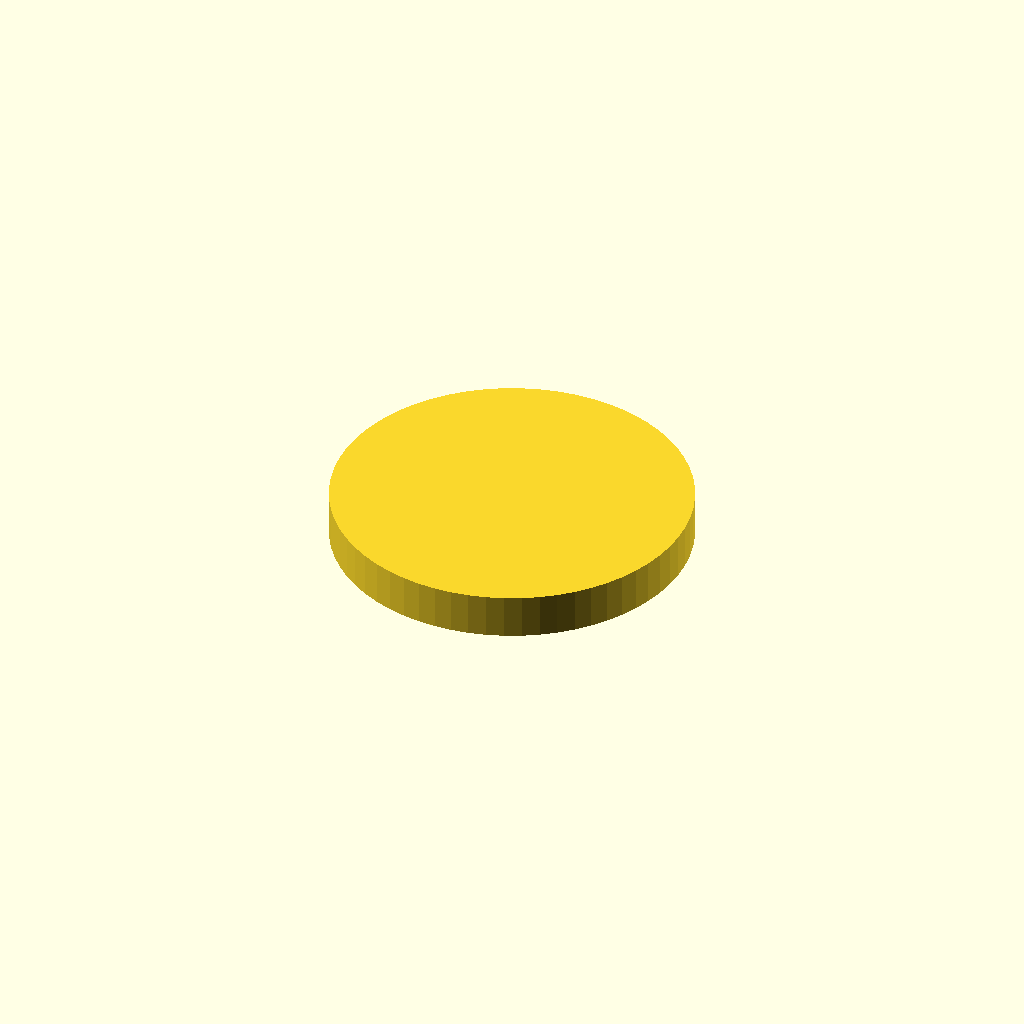
Cell 1: rendered with the file's own defaults.
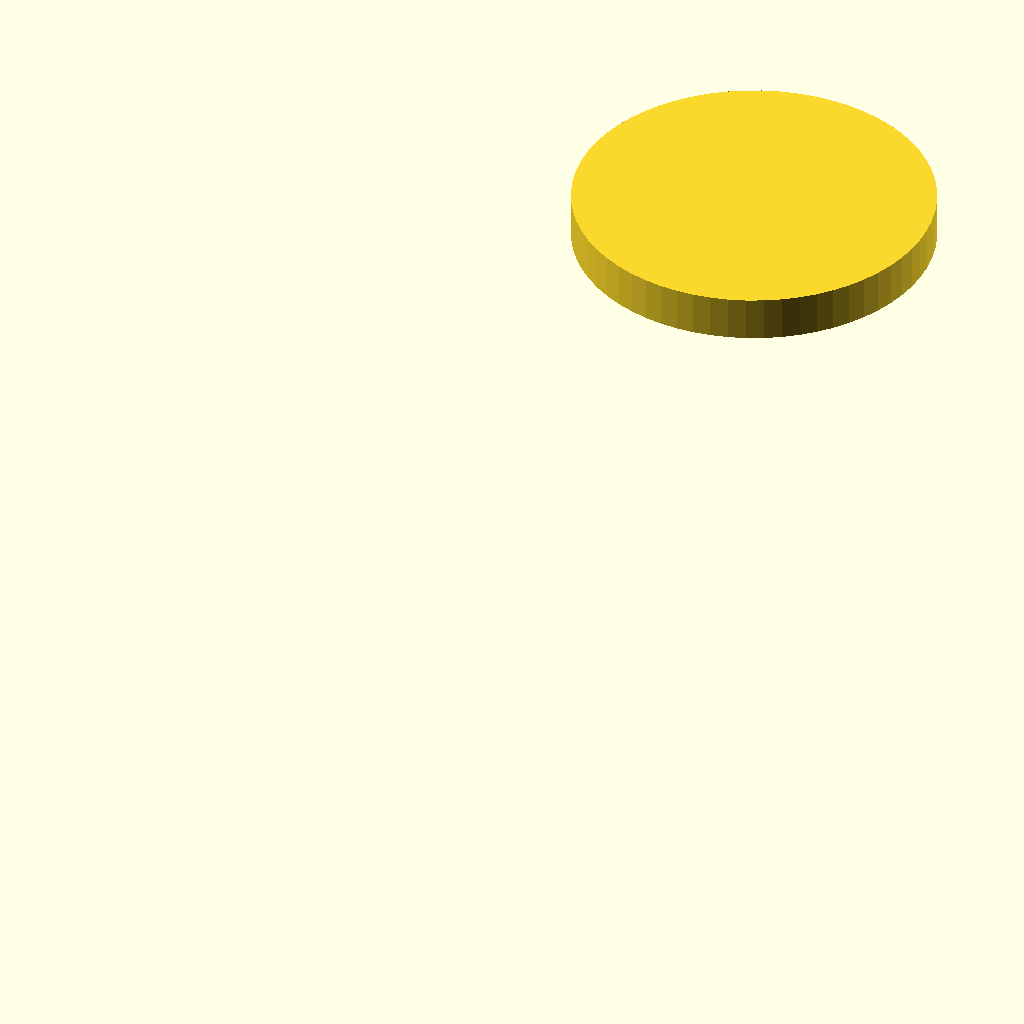
Cell 2: plate_depth = 100 (everything else at default).
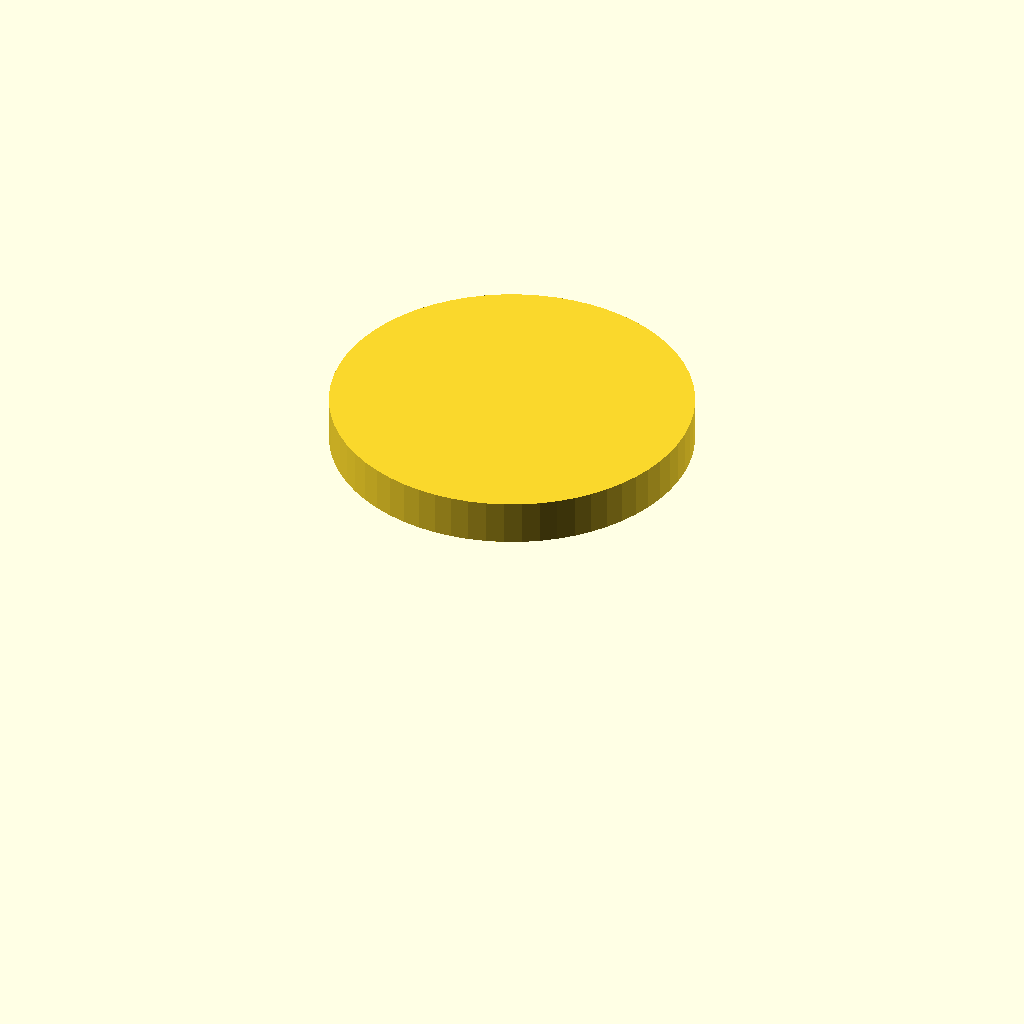
Cell 3 — plate_height set to 10, the other parameters unchanged.
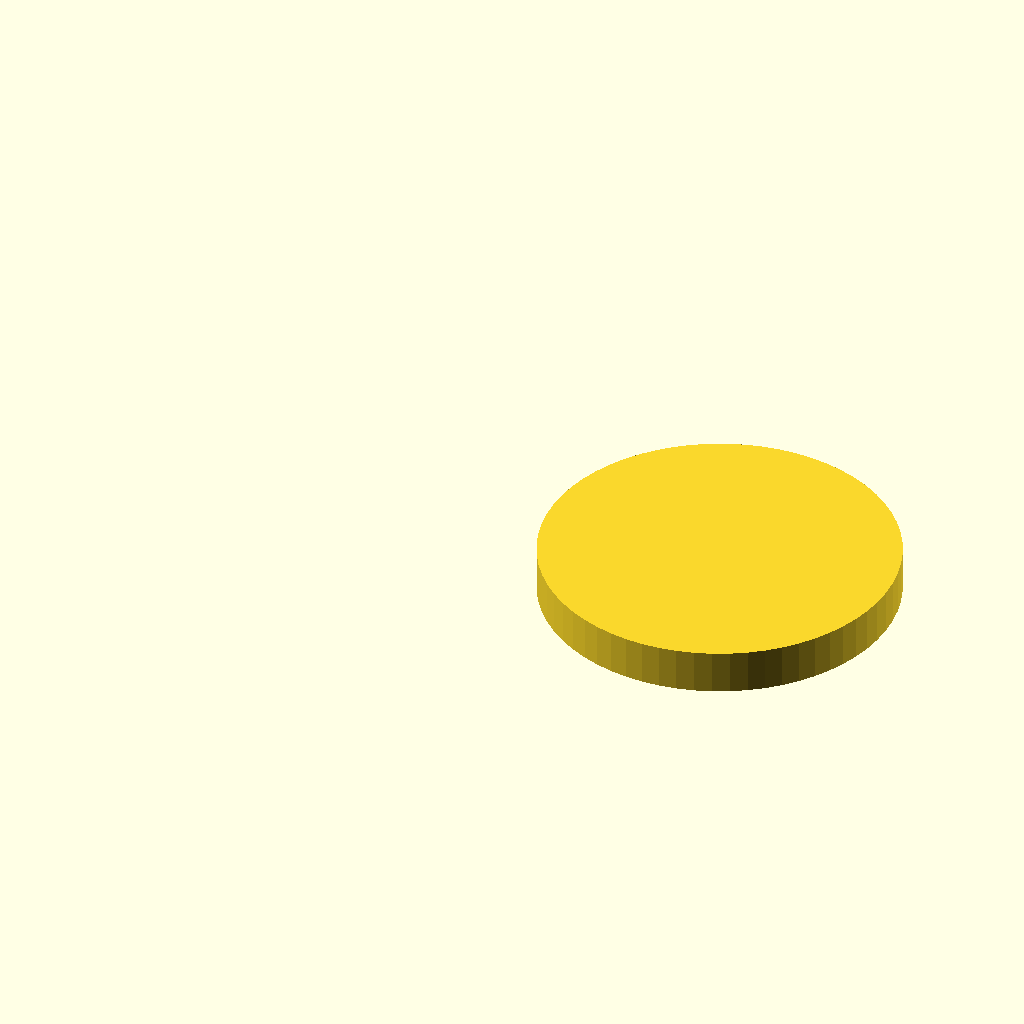
Cell 4: badge_margin = 20 (everything else at default).
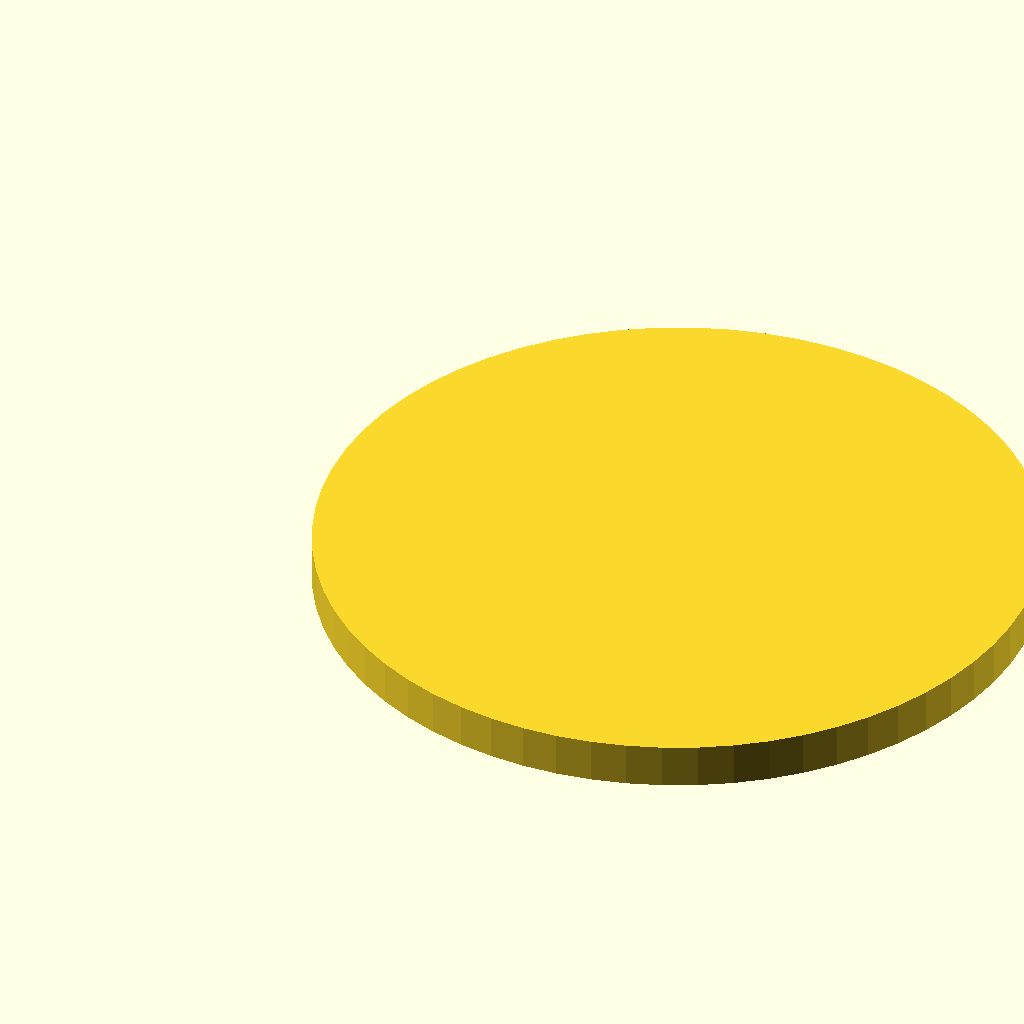
Cell 5 — badge_diameter set to 32, the other parameters unchanged.
All cells are drawn from one camera (rotation 55°, 0°, 25°, orthographic, colour scheme Cornfield), so only the parameter changes between them.
The OpenSCAD source (examples/multipart-classroom-sign/cad/badge.scad):
// badge.scad
// Small raised accent badge/icon for a multi-part classroom sign example
// (assembly part 3 of 3). Hand-authored for the ai-3d-factory examples/
// library (examples/multipart-classroom-sign/). Shares the same origin as
// base.scad/text_layer.scad - do not re-center this part. Intended as its
// own separately-colored accent (e.g. a school-color badge), distinct
// from the base plate and text layer - a simple stand-in for the kind of
// icon/badge part a richer classroom or manufacturing demo might need.
// See docs/slicer-review-workflow.md.
//
// This repo does not run OpenSCAD automatically. Geometry sanity check
// passed does not mean print-ready - human slicer review is still
// required. See AGENT.md.

// ---- Shared parameters (all in millimeters) - keep in sync with base.scad and text_layer.scad ----
plate_width = 150;
plate_depth = 50;
plate_height = 5;

// ---- Badge-only parameters ----
badge_margin = 10;        // distance from the left edge, centered vertically
badge_diameter = 16;
badge_height = 2;         // how far the raised badge rises above the plate surface

module accent_badge() {
    translate([badge_margin + badge_diameter / 2, plate_depth / 2, plate_height])
        cylinder(d = badge_diameter, h = badge_height, $fn = 64);
}

accent_badge();
Parameter table extracted from the source (name, type, default, range or options):
plate_width: number, default 150
plate_depth: number, default 50
plate_height: number, default 5
badge_margin: number, default 10
badge_diameter: number, default 16
badge_height: number, default 2
